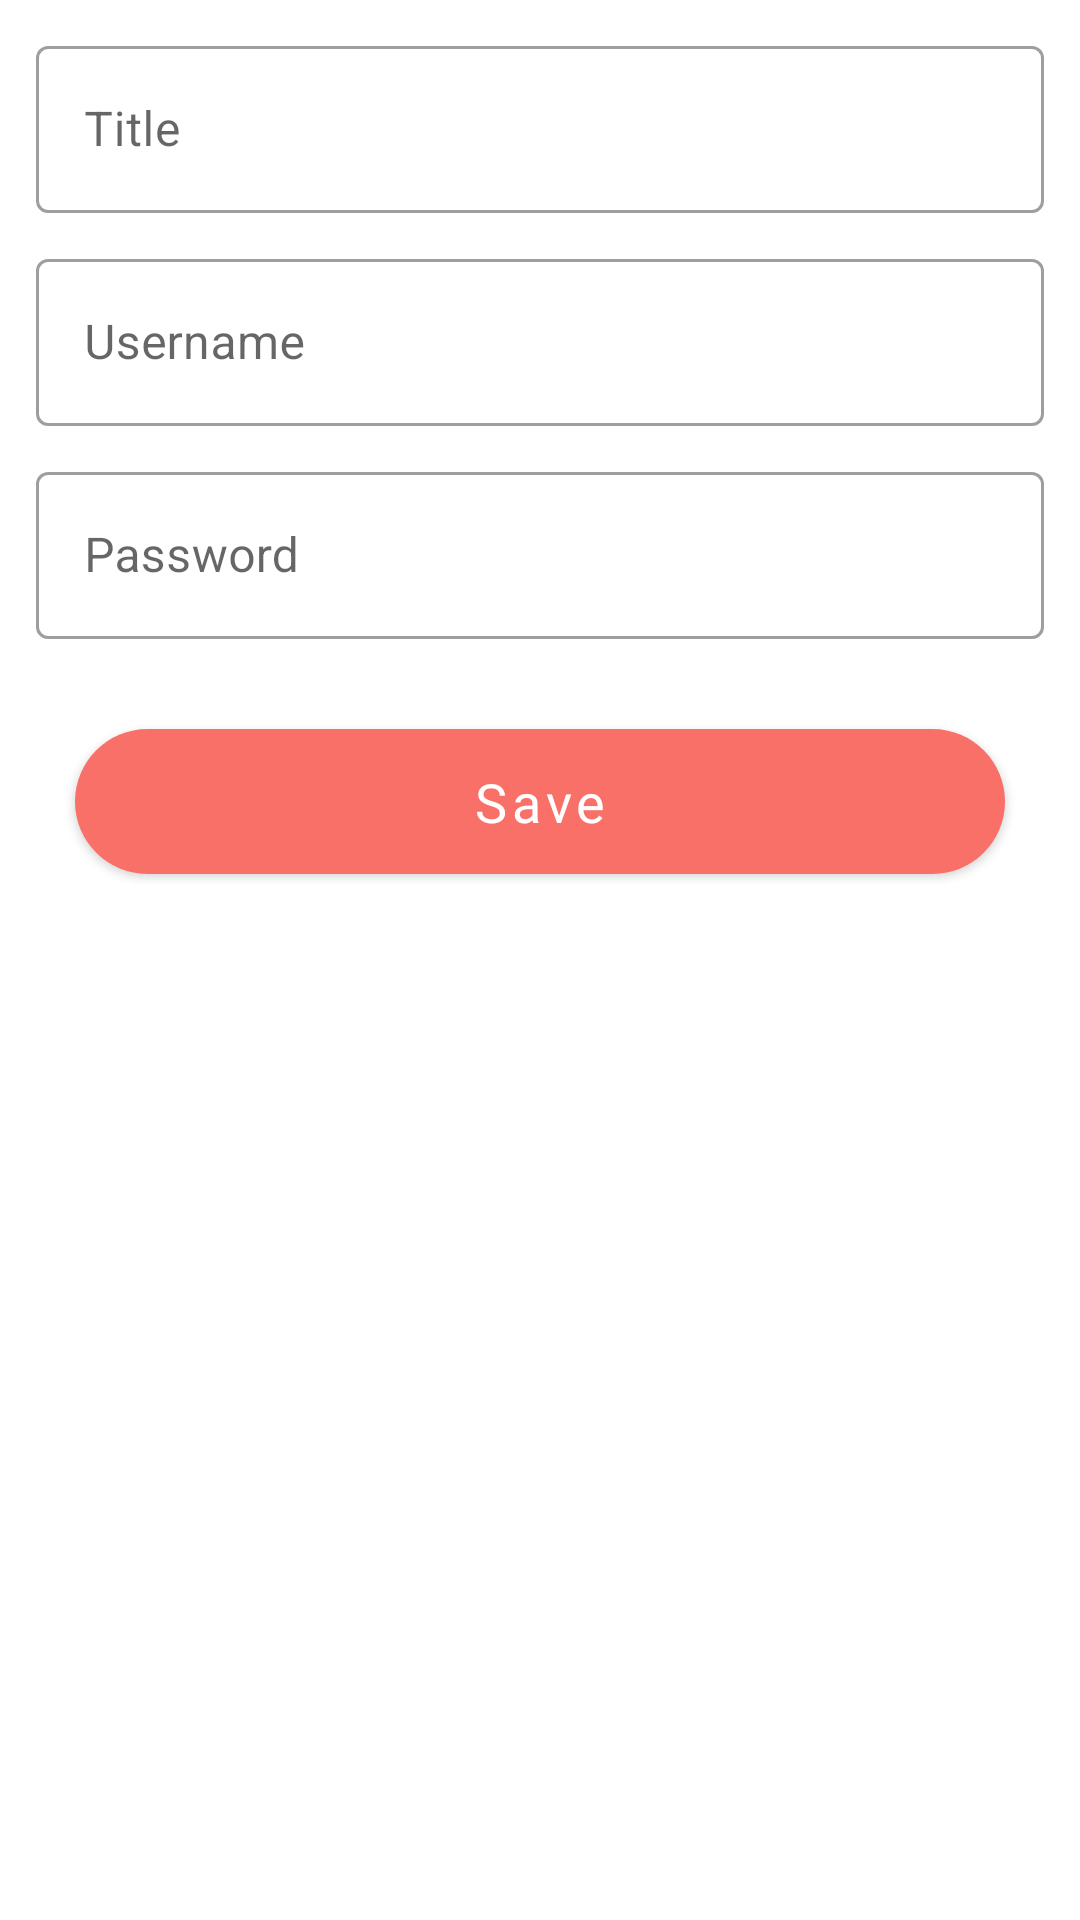

This screen was rendered from an Android layout file. Write that file and the resources it references.
<!-- AndroidManifest.xml: application theme AppTheme -->
<!-- res/layout/activity_add_credentials.xml -->
<?xml version="1.0" encoding="utf-8"?>
<LinearLayout xmlns:android="http://schemas.android.com/apk/res/android"
    xmlns:app="http://schemas.android.com/apk/res-auto"
    xmlns:tools="http://schemas.android.com/tools"
    android:layout_width="match_parent"
    android:layout_height="match_parent"
    android:orientation="vertical"
    tools:context=".AddCredentials">

    <com.google.android.material.textfield.TextInputLayout
        style="@style/Widget.MaterialComponents.TextInputLayout.OutlinedBox"
        android:layout_width="match_parent"
        android:layout_height="wrap_content"
        android:layout_marginStart="12dp"
        android:layout_marginTop="10dp"
        android:layout_marginEnd="12dp">

        <com.google.android.material.textfield.TextInputEditText
            android:id="@+id/title_edittext"
            android:layout_width="match_parent"
            android:layout_height="match_parent"
            android:hint="Title"
            android:maxLines="2" />
    </com.google.android.material.textfield.TextInputLayout>

    <com.google.android.material.textfield.TextInputLayout
        style="@style/Widget.MaterialComponents.TextInputLayout.OutlinedBox"
        android:layout_width="match_parent"
        android:layout_height="wrap_content"
        android:layout_marginStart="12dp"
        android:layout_marginTop="10dp"
        android:layout_marginEnd="12dp">

        <com.google.android.material.textfield.TextInputEditText
            android:id="@+id/username_edittext"
            android:layout_width="match_parent"
            android:layout_height="match_parent"
            android:hint="Username"
            android:maxLines="1" />
    </com.google.android.material.textfield.TextInputLayout>

    <com.google.android.material.textfield.TextInputLayout
        style="@style/Widget.MaterialComponents.TextInputLayout.OutlinedBox"
        android:layout_width="match_parent"
        android:layout_height="wrap_content"
        android:layout_marginStart="12dp"
        android:layout_marginTop="10dp"
        android:layout_marginEnd="12dp">

        <com.google.android.material.textfield.TextInputEditText
            android:id="@+id/password_edittext"
            android:layout_width="match_parent"
            android:layout_height="match_parent"
            android:hint="Password"
            android:maxLines="1" />
    </com.google.android.material.textfield.TextInputLayout>

    <com.google.android.material.button.MaterialButton
        android:id="@+id/save_btn"
        style="@style/Widget.MaterialComponents.Button"
        android:layout_width="match_parent"
        android:layout_height="wrap_content"
        android:layout_marginStart="25dp"
        android:layout_marginTop="30dp"
        android:layout_marginEnd="25dp"
        android:background="@drawable/button_background"
        android:elevation="22dp"
        android:fontFamily="@font/poppins_bold"
        android:onClick="saveCredentials"
        android:padding="6dp"
        android:text="Save"
        android:textAlignment="center"
        android:textAllCaps="false"
        android:textColor="#ffffff"
        android:textSize="18sp"
        app:backgroundTint="@color/colorAccent"
        app:strokeColor="#ffffff" />

</LinearLayout>
<!-- resources referenced by this layout -->
<resources>
  <color name="colorAccent">#F97068</color>
  <!-- drawable button_background (drawable) -->
  <?xml version="1.0" encoding="utf-8"?>
  <shape android:shape="rectangle"
      xmlns:android="http://schemas.android.com/apk/res/android" >
      <corners android:radius="25sp"/>
      <solid android:color="@color/colorAccent"/>
  </shape>
  <style name="AppTheme" parent="Theme.MaterialComponents.Light.DarkActionBar">
          
          <item name="colorPrimary">#212738</item>
          <item name="colorPrimaryDark">#212738</item>
          <item name="colorAccent">#F97068</item>
      </style>
</resources>
